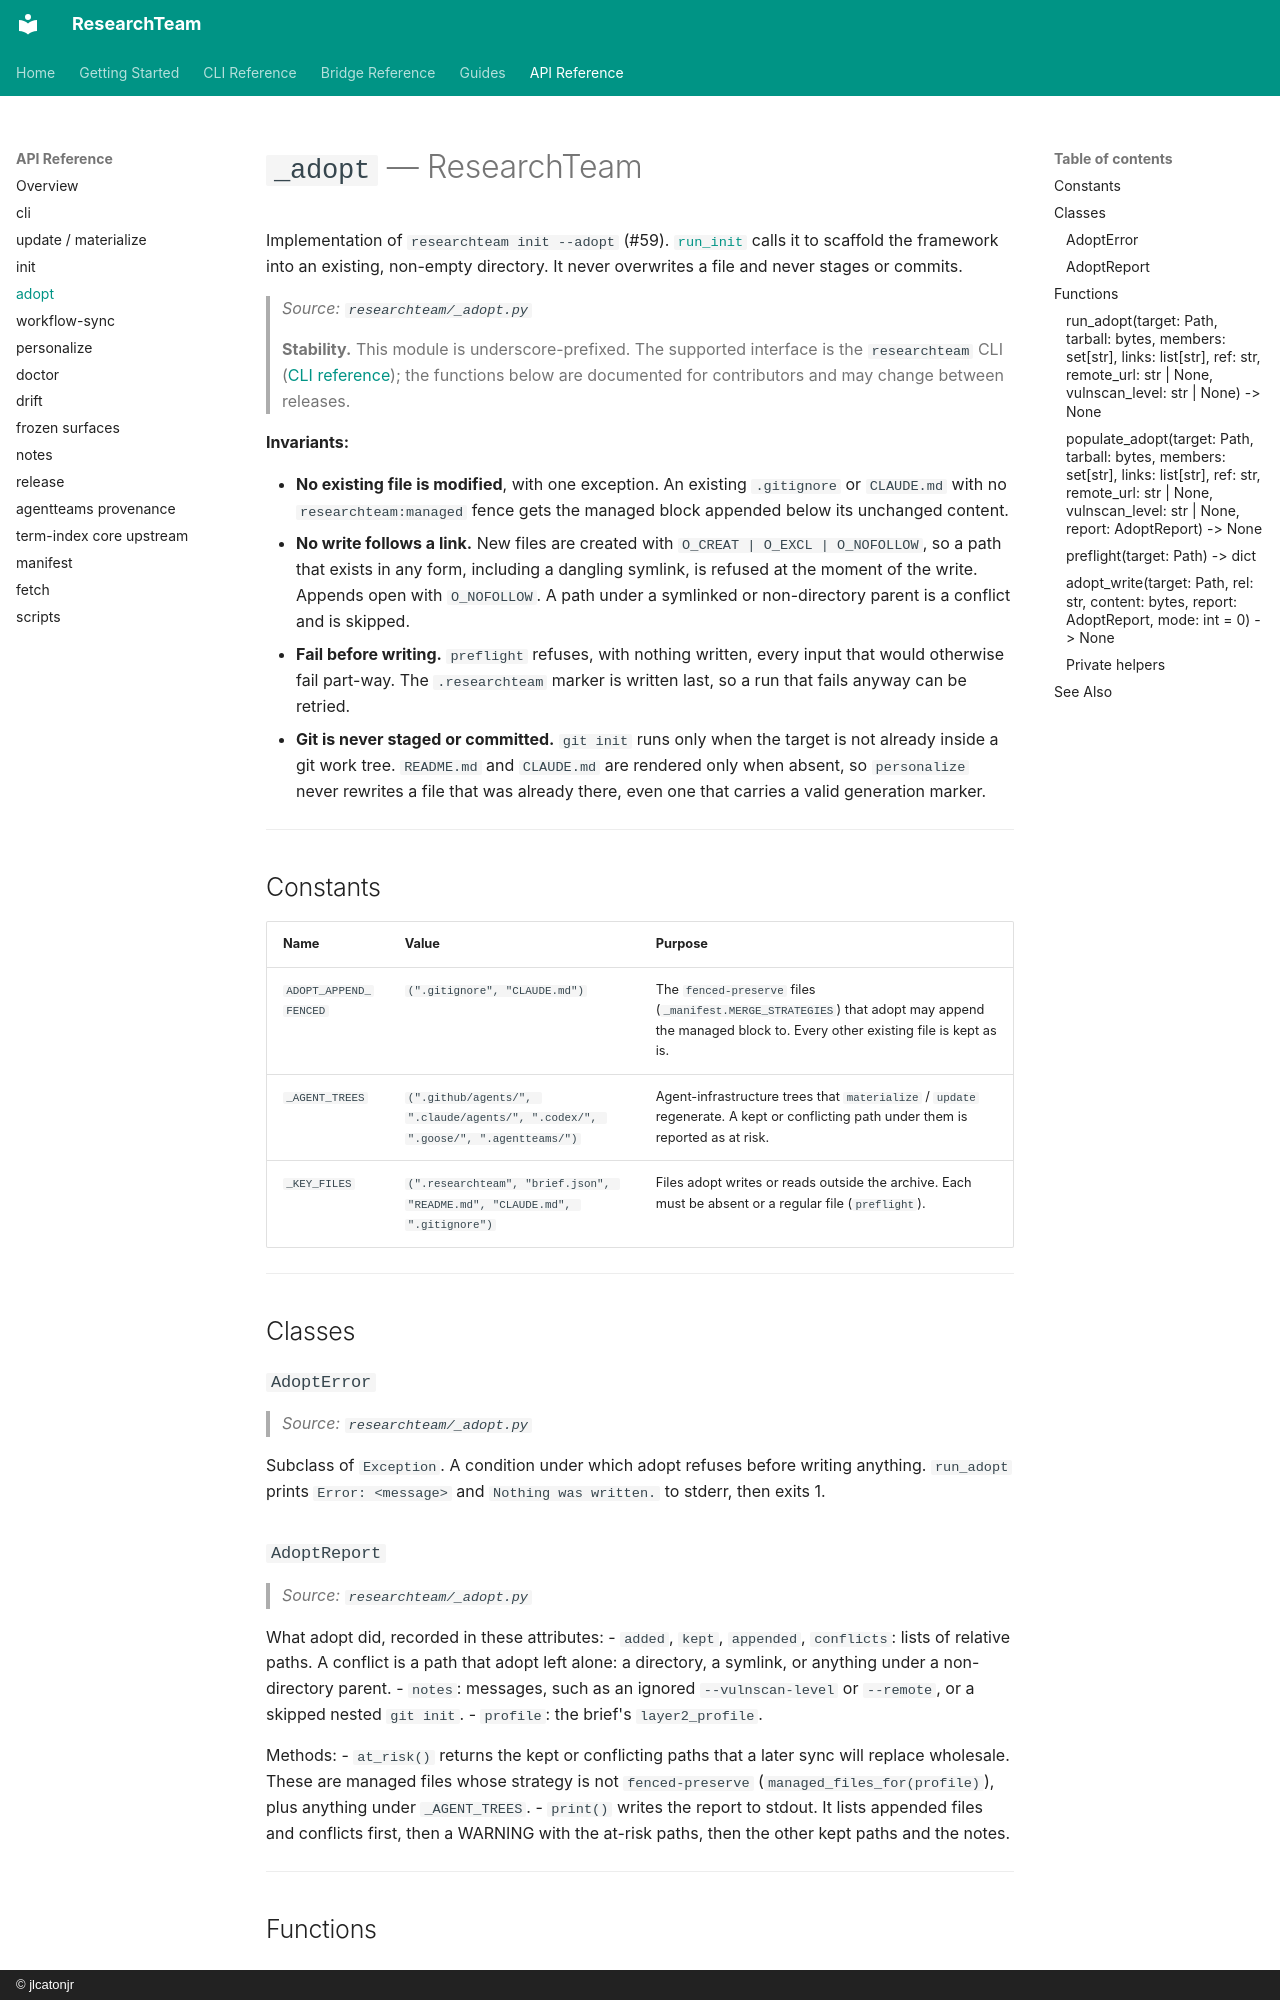

repository: jlcatonjr/researchteam · page: api-reference/adopt/index.html · generator: mkdocs · copyright: © jlcatonjr

# `_adopt` — ResearchTeam

Implementation of `researchteam init --adopt` (#59). [`run_init`](init.md) calls it to scaffold the framework into an existing, non-empty directory. It never overwrites a file and never stages or commits.

> *Source: `researchteam/_adopt.py`*

> **Stability.** This module is underscore-prefixed. The supported interface is the `researchteam` CLI ([CLI reference](../cli-reference.md)); the functions below are documented for contributors and may change between releases.

**Invariants:**

- **No existing file is modified**, with one exception. An existing `.gitignore` or `CLAUDE.md` with no `researchteam:managed` fence gets the managed block appended below its unchanged content.
- **No write follows a link.** New files are created with `O_CREAT | O_EXCL | O_NOFOLLOW`, so a path that exists in any form, including a dangling symlink, is refused at the moment of the write. Appends open with `O_NOFOLLOW`. A path under a symlinked or non-directory parent is a conflict and is skipped.
- **Fail before writing.** `preflight` refuses, with nothing written, every input that would otherwise fail part-way. The `.researchteam` marker is written last, so a run that fails anyway can be retried.
- **Git is never staged or committed.** `git init` runs only when the target is not already inside a git work tree. `README.md` and `CLAUDE.md` are rendered only when absent, so `personalize` never rewrites a file that was already there, even one that carries a valid generation marker.

---

## Constants

| Name | Value | Purpose |
|------|-------|---------|
| `ADOPT_APPEND_FENCED` | `(".gitignore", "CLAUDE.md")` | The `fenced-preserve` files (`_manifest.MERGE_STRATEGIES`) that adopt may append the managed block to. Every other existing file is kept as is. |
| `_AGENT_TREES` | `(".github/agents/", ".claude/agents/", ".codex/", ".goose/", ".agentteams/")` | Agent-infrastructure trees that `materialize` / `update` regenerate. A kept or conflicting path under them is reported as at risk. |
| `_KEY_FILES` | `(".researchteam", "brief.json", "README.md", "CLAUDE.md", ".gitignore")` | Files adopt writes or reads outside the archive. Each must be absent or a regular file (`preflight`). |

---

## Classes

### `AdoptError`

> *Source: `researchteam/_adopt.py`*

Subclass of `Exception`. A condition under which adopt refuses before writing anything. `run_adopt` prints `Error: <message>` and `Nothing was written.` to stderr, then exits 1.

### `AdoptReport`

> *Source: `researchteam/_adopt.py`*

What adopt did, recorded in these attributes:
- `added`, `kept`, `appended`, `conflicts`: lists of relative paths. A conflict is a path that adopt left alone: a directory, a symlink, or anything under a non-directory parent.
- `notes`: messages, such as an ignored `--vulnscan-level` or `--remote`, or a skipped nested `git init`.
- `profile`: the brief's `layer2_profile`.

Methods:
- `at_risk()` returns the kept or conflicting paths that a later sync will replace wholesale. These are managed files whose strategy is not `fenced-preserve` (`managed_files_for(profile)`), plus anything under `_AGENT_TREES`.
- `print()` writes the report to stdout. It lists appended files and conflicts first, then a WARNING with the at-risk paths, then the other kept paths and the notes.

---

## Functions
